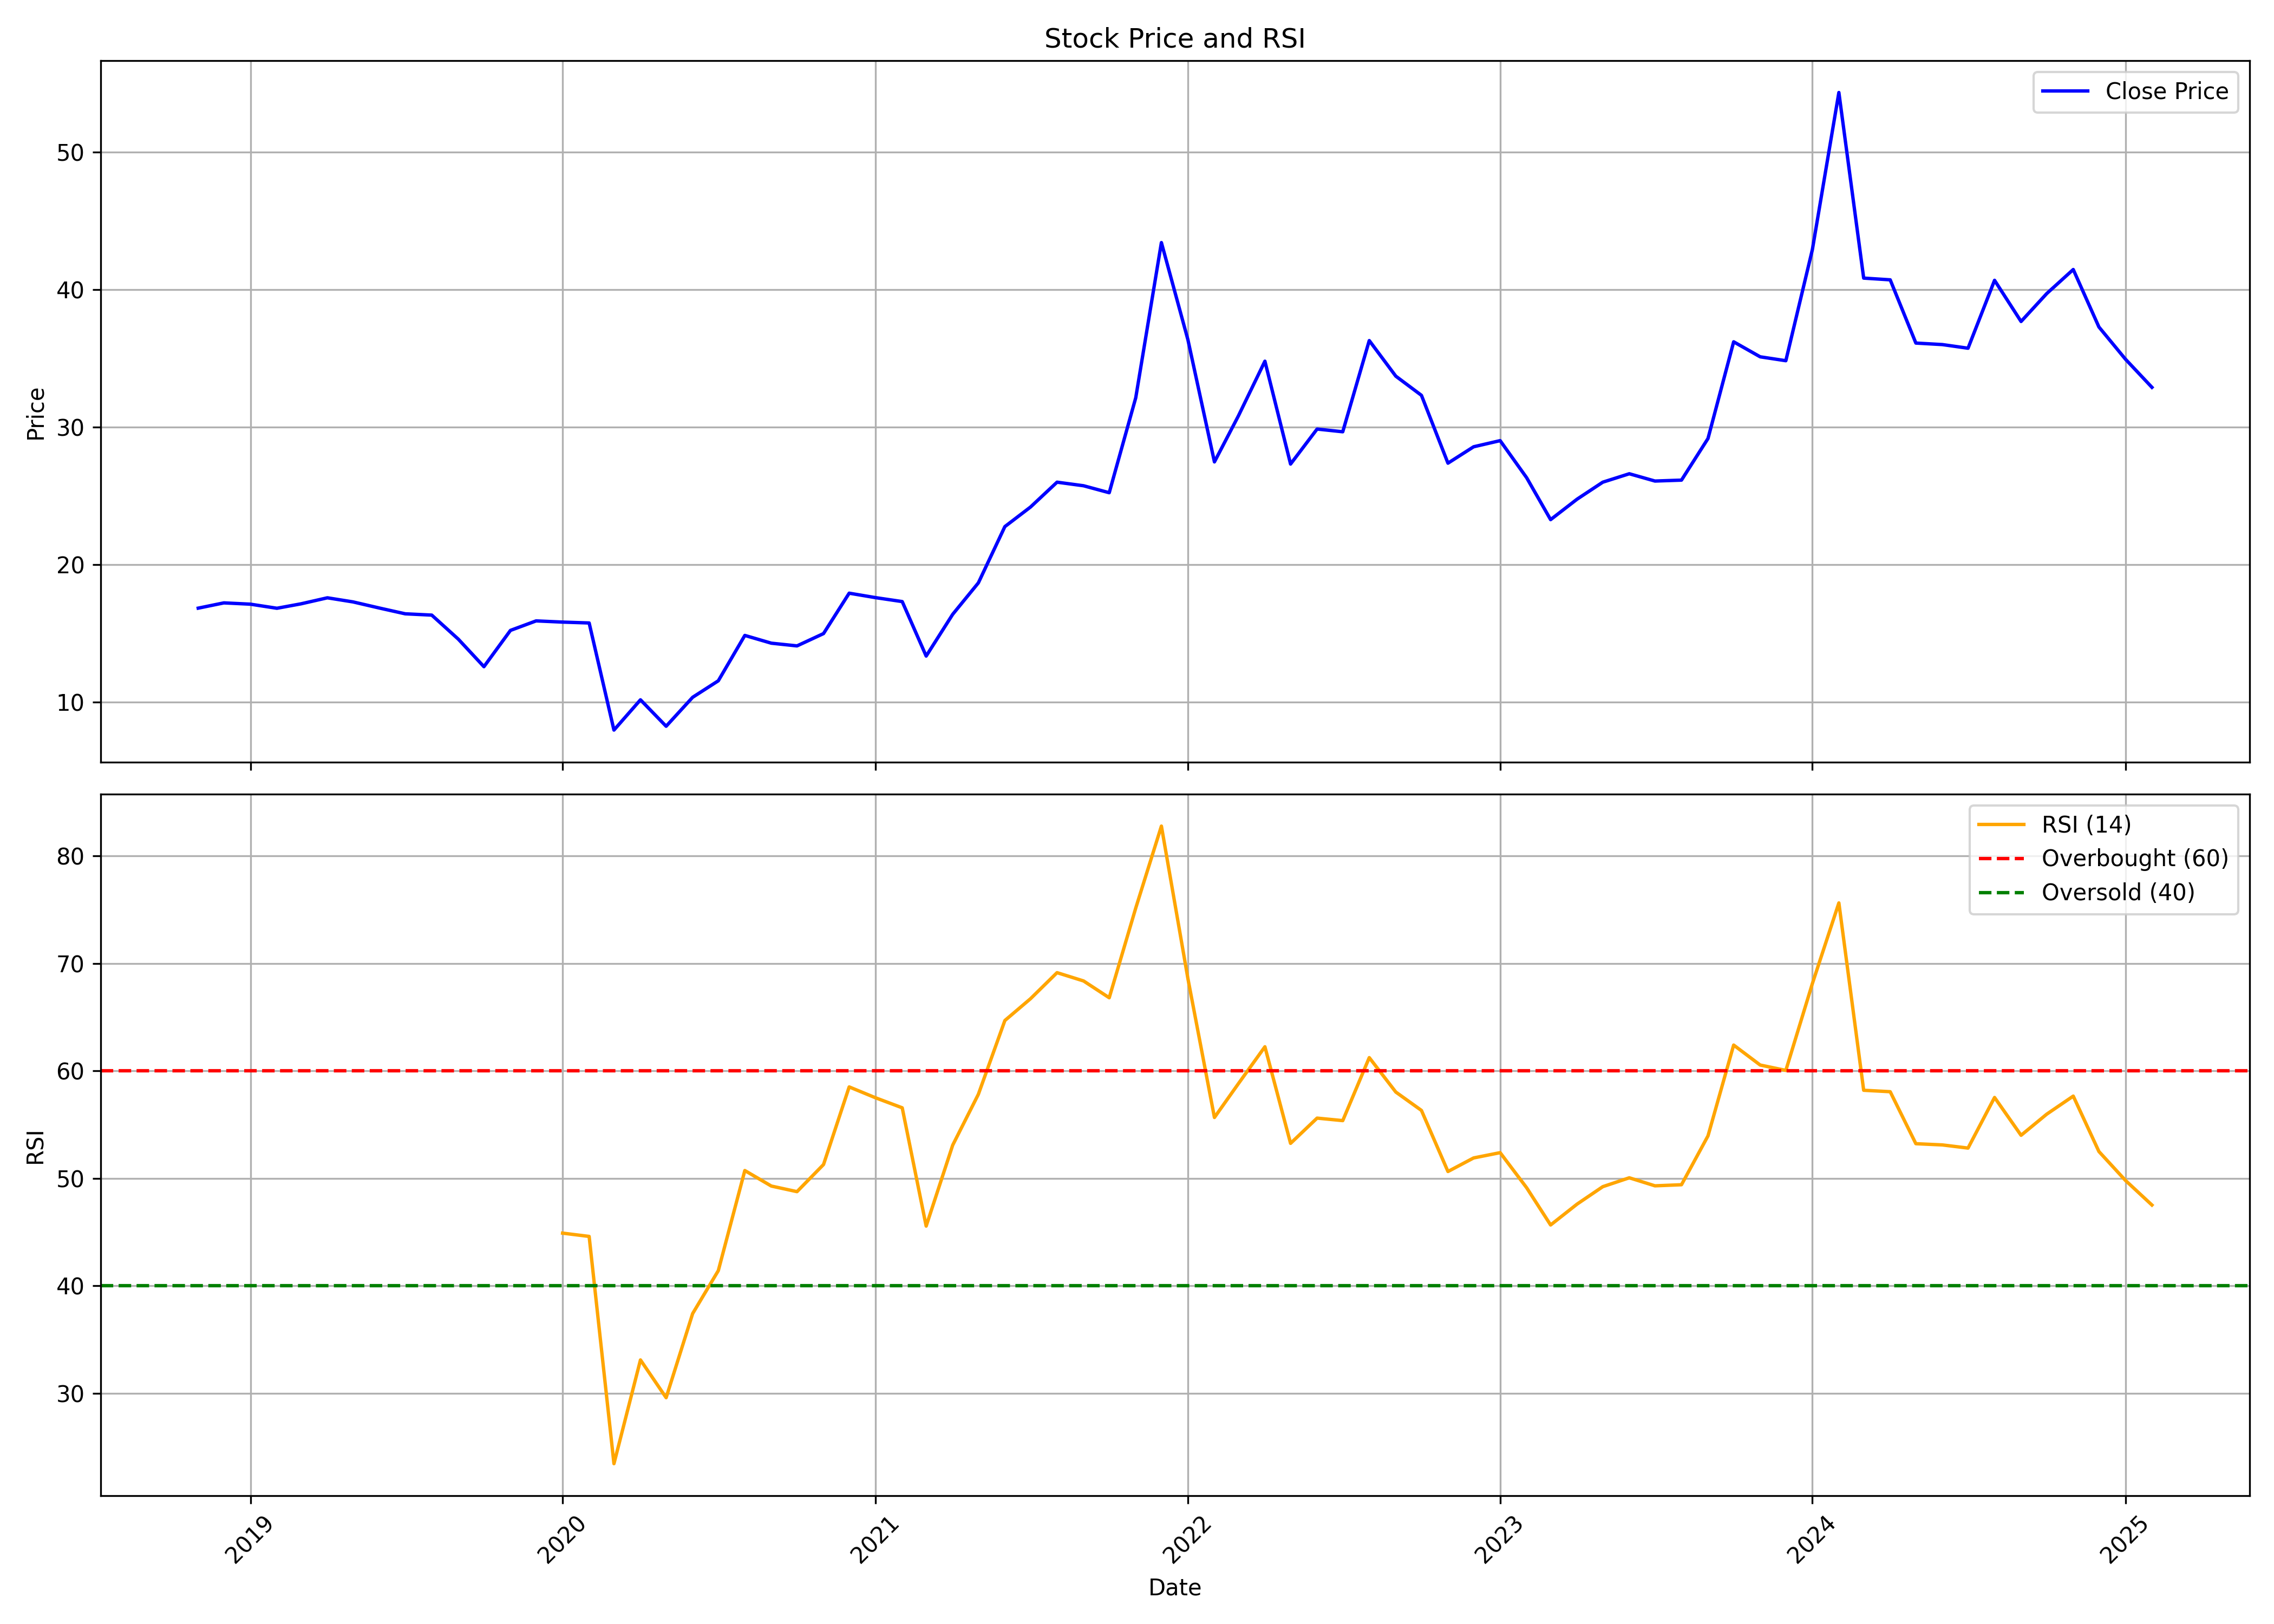

The file beside this chart, header and first rows:
, date, symbol, open, high, low, close, volume, rsi
0, 2018-11-01, RPPL, 17.5, 17.5, 16.82, 16.82, 12000, 
1, 2018-12-01, RPPL, 16.43, 17.75, 15.65, 17.2, 918000, 
2, 2019-01-01, RPPL, 16.86, 17.73, 14.87, 17.11, 918000, 
3, 2019-02-01, RPPL, 16.21, 16.88, 15.18, 16.81, 162000, 
4, 2019-03-01, RPPL, 16.75, 17.92, 15.71, 17.13, 222000, 
5, 2019-04-01, RPPL, 17.22, 17.76, 15.1, 17.57, 264000, 
6, 2019-05-01, RPPL, 17.57, 17.57, 16.2, 17.27, 156000, 
7, 2019-06-01, RPPL, 16.36, 17.14, 15.89, 16.82, 186000, 
8, 2019-07-01, RPPL, 16.82, 16.82, 15.57, 16.41, 72000, 
9, 2019-08-01, RPPL, 16.41, 16.99, 14.71, 16.31, 102000, 
10, 2019-09-01, RPPL, 16.31, 16.31, 14.08, 14.57, 66000, 
11, 2019-10-01, RPPL, 14.72, 14.72, 11.92, 12.56, 294000, 
12, 2019-11-01, RPPL, 12.56, 15.2, 11.96, 15.2, 348000, 
13, 2019-12-01, RPPL, 15.2, 16.19, 14.31, 15.89, 234000, 
14, 2020-01-01, RPPL, 15.26, 15.8, 14.95, 15.8, 162000, 44.91
15, 2020-02-01, RPPL, 15.8, 15.8, 15.18, 15.74, 96000, 44.6
16, 2020-03-01, RPPL, 15.74, 15.74, 7.95, 7.95, 204000, 23.47
17, 2020-04-01, RPPL, 7.95, 10.33, 7.95, 10.15, 228000, 33.12
18, 2020-05-01, RPPL, 10.15, 10.16, 7.592, 8.228, 162000, 29.6
19, 2020-06-01, RPPL, 8.618, 10.33, 8.323, 10.33, 132000, 37.43
20, 2020-07-01, RPPL, 10.02, 12.43, 9.818, 11.54, 222000, 41.42
21, 2020-08-01, RPPL, 11.54, 14.86, 11.07, 14.83, 174000, 50.73
22, 2020-09-01, RPPL, 14.09, 15.9, 13.4, 14.27, 288000, 49.29
23, 2020-10-01, RPPL, 13.92, 14.47, 11.48, 14.07, 120000, 48.77
24, 2020-11-01, RPPL, 14.07, 15.46, 12.71, 14.97, 276000, 51.29
25, 2020-12-01, RPPL, 14.67, 18.22, 14.65, 17.91, 768000, 58.51
26, 2021-01-01, RPPL, 17.91, 19.69, 17.01, 17.58, 234000, 57.49
27, 2021-02-01, RPPL, 17.58, 19.7, 17.3, 17.3, 222000, 56.57
28, 2021-03-01, RPPL, 18.14, 18.22, 13.32, 13.33, 300000, 45.57
29, 2021-04-01, RPPL, 13.98, 16.37, 13.33, 16.37, 96000, 53.09
30, 2021-05-01, RPPL, 17.09, 19.53, 16.49, 18.66, 4032000, 57.82
31, 2021-06-01, RPPL, 18.72, 25.09, 17.34, 22.75, 5982000, 64.69
32, 2021-07-01, RPPL, 23.6, 27.86, 22.87, 24.17, 3630000, 66.72
33, 2021-08-01, RPPL, 25.22, 32.56, 24.66, 25.98, 3636000, 69.14
34, 2021-09-01, RPPL, 25.98, 27.58, 25.23, 25.72, 1134000, 68.37
35, 2021-10-01, RPPL, 26.04, 31.81, 24.47, 25.21, 2058000, 66.8
36, 2021-11-01, RPPL, 26.2, 39.87, 25.21, 32.12, 5999124, 75.15
37, 2021-12-01, RPPL, 34.61, 46.8, 30.1, 43.41, 6666654, 82.77
38, 2022-01-01, RPPL, 43.8, 45.11, 33.38, 36.34, 2262408, 68.58
39, 2022-02-01, RPPL, 36.69, 37.74, 25.06, 27.46, 1727502, 55.67
40, 2022-03-01, RPPL, 27.46, 33.49, 24.25, 30.8, 4588152, 58.81
41, 2022-04-01, RPPL, 31.3, 37.74, 28.02, 34.78, 3414702, 62.25
42, 2022-05-01, RPPL, 35.76, 35.76, 24.72, 27.3, 1688004, 53.26
43, 2022-06-01, RPPL, 27.03, 30.49, 22.67, 29.85, 1117878, 55.61
44, 2022-07-01, RPPL, 32.63, 35.76, 28.02, 29.65, 2120364, 55.38
45, 2022-08-01, RPPL, 29.66, 44.17, 29.15, 36.28, 7000008, 61.24
46, 2022-09-01, RPPL, 37.9, 37.9, 31.48, 33.69, 6469536, 58.04
47, 2022-10-01, RPPL, 34.61, 35.68, 30.99, 32.3, 1434702, 56.33
48, 2022-11-01, RPPL, 33.12, 33.12, 26.74, 27.36, 2166642, 50.64
49, 2022-12-01, RPPL, 28.13, 29.23, 25.1, 28.56, 1217484, 51.9
50, 2023-01-01, RPPL, 29.13, 33.41, 26.66, 29, 3054258, 52.4
51, 2023-02-01, RPPL, 29.38, 29.64, 25.1, 26.3, 1558692, 49.13
52, 2023-03-01, RPPL, 26.39, 27.16, 23.02, 23.26, 1105710, 45.67
53, 2023-04-01, RPPL, 23.87, 27.49, 23.44, 24.75, 766896, 47.61
54, 2023-05-01, RPPL, 24.75, 28.23, 24.14, 25.98, 2426910, 49.23
55, 2023-06-01, RPPL, 26.48, 28.45, 25.69, 26.59, 1960704, 50.06
56, 2023-07-01, RPPL, 26.6, 27.32, 25.5, 26.06, 1594224, 49.31
57, 2023-08-01, RPPL, 26.99, 29.61, 24.68, 26.13, 7485438, 49.41
58, 2023-09-01, RPPL, 26.58, 30.33, 25.72, 29.16, 7684854, 53.96
59, 2023-10-01, RPPL, 29.16, 42.11, 29.16, 36.19, 36594228, 62.4
... 16 more rows
